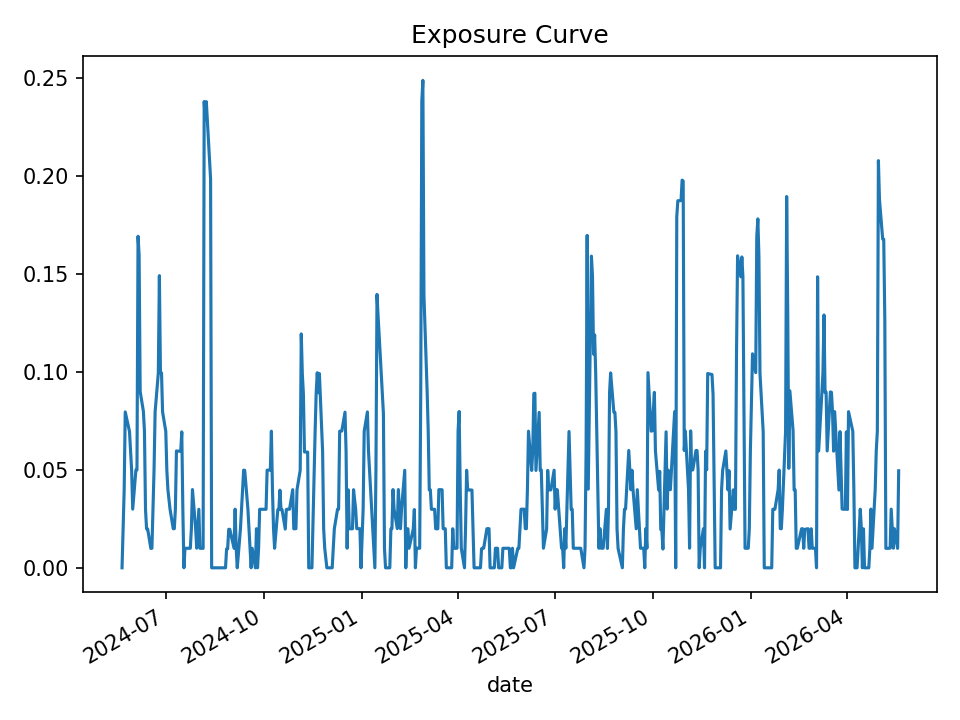

The table this chart was drawn from, first rows:
date, open_positions, gross_exposure, exposure_pct
2024-05-21, 0, 0.0, 0.0
2024-05-22, 2, 19960, 0.01995
2024-05-23, 4, 39753, 0.03979
2024-05-24, 8, 79739, 0.0796
2024-05-28, 7, 69765, 0.06958
2024-05-29, 6, 59801, 0.05963
2024-05-30, 5, 50026, 0.04977
2024-05-31, 3, 30091, 0.02995
2024-06-03, 5, 50128, 0.04997
2024-06-04, 5, 50135, 0.04999
2024-06-05, 17, 170396, 0.1693
2024-06-06, 16, 160432, 0.1596
2024-06-07, 9, 90170, 0.09006
2024-06-10, 8, 80145, 0.07992
2024-06-11, 7, 70013, 0.06991
2024-06-12, 3, 29969, 0.02987
2024-06-13, 2, 19927, 0.01987
2024-06-14, 2, 19927, 0.01988
2024-06-17, 1, 9909, 0.009887
2024-06-18, 1, 9995, 0.009978
2024-06-20, 5, 49961, 0.04987
2024-06-21, 8, 79849, 0.07961
2024-06-24, 10, 99651, 0.09945
2024-06-25, 15, 149737, 0.1492
2024-06-26, 10, 99721, 0.09955
2024-06-27, 10, 99749, 0.09955
2024-06-28, 8, 79648, 0.0796
2024-07-01, 7, 69876, 0.06972
2024-07-02, 5, 50001, 0.04985
2024-07-03, 4, 39981, 0.03987
2024-07-05, 3, 30033, 0.0299
2024-07-08, 2, 20030, 0.01995
2024-07-09, 2, 20062, 0.01997
2024-07-10, 3, 30029, 0.02988
2024-07-11, 6, 60007, 0.05968
2024-07-12, 6, 59927, 0.05958
2024-07-15, 6, 60002, 0.05955
2024-07-16, 7, 70040, 0.06943
2024-07-17, 3, 29985, 0.0298
2024-07-18, 0, 0.0, 0.0
2024-07-19, 1, 10004, 0.009955
2024-07-22, 1, 10004, 0.009962
2024-07-23, 1, 10029, 0.009986
2024-07-24, 1, 10029, 0.009992
2024-07-25, 2, 20044, 0.01998
2024-07-26, 4, 40128, 0.03997
2024-07-29, 2, 20071, 0.02005
2024-07-30, 1, 10022, 0.01002
2024-07-31, 2, 20023, 0.02
2024-08-01, 3, 29943, 0.0299
2024-08-02, 1, 9961, 0.009954
2024-08-05, 1, 9961, 0.009953
2024-08-06, 24, 238963, 0.2381
2024-08-07, 23, 229008, 0.2292
2024-08-08, 24, 239120, 0.2381
2024-08-09, 23, 229080, 0.2281
2024-08-12, 20, 199081, 0.1986
2024-08-13, 0, 0.0, 0.0
2024-08-14, 0, 0.0, 0.0
2024-08-15, 0, 0.0, 0.0
... 440 more rows
